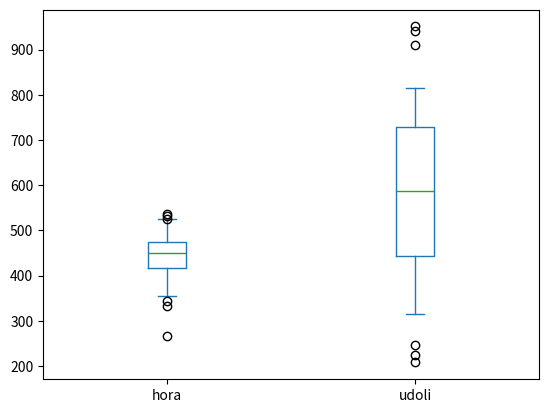

Here is the Python script that generated this plot:
import matplotlib.pyplot as plt
import pandas

snih = [
  [1968, 480, 351],
  [1969, 462, 663],
  [1970, 443, 490],
  [1971, 518, 444],
  [1972, 537, 420],
  [1973, 446, 941],
  [1974, 446, 691],
  [1975, 450, 477],
  [1976, 356, 395],
  [1977, 381, 652],
  [1978, 345, 525],
  [1979, 430, 762],
  [1980, 266, 316],
  [1981, 533, 781],
  [1982, 471, 769],
  [1983, 407, 801],
  [1984, 526, 633],
  [1985, 391, 488],
  [1986, 361, 624],
  [1987, 470, 471],
  [1988, 506, 514],
  [1989, 333, 208],
  [1990, 462, 909],
  [1991, 438, 443],
  [1992, 364, 488],
  [1993, 452, 579],
  [1994, 484, 519],
  [1995, 460, 809],
  [1996, 465, 682],
  [1997, 431, 814],
  [1998, 463, 595],
  [1999, 460, 512],
  [2000, 503, 750],
  [2001, 462, 951],
  [2002, 429, 413],
  [2003, 405, 738],
  [2004, 477, 777],
  [2005, 385, 316],
  [2006, 368, 417],
  [2007, 513, 635],
  [2008, 448, 689],
  [2009, 525, 443],
  [2010, 427, 225],
  [2011, 460, 618],
  [2012, 417, 742],
  [2013, 517, 247],
  [2014, 466, 552],
  [2015, 523, 441],
  [2016, 422, 690],
  [2017, 420, 699]
]
snihdf = pandas.DataFrame(snih, columns=['rok', 'hora', 'udoli'])
snihdf = snihdf.set_index('rok')
snihdf.plot(kind='box', whis=[5, 95])
plt.show()